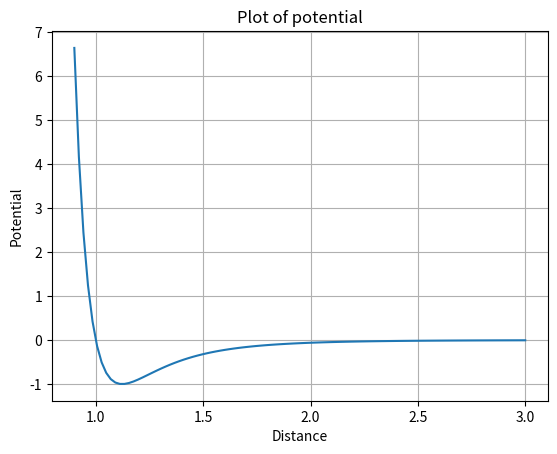

Python code for this plot:
import numpy as np
import matplotlib.pyplot as plt

eps = 1
ro = 1

def U(r):
    U = 4*eps*((ro/r)**12 - (ro/r)**6)
    return U


def main():
    r = np.linspace(0.9, 3, 100)
    plt.plot(r, U(r))
    plt.grid(True)
    plt.xlabel("Distance")
    plt.ylabel("Potential")
    plt.title("Plot of potential")

    plt.show()




if __name__ == "__main__":
    main()
